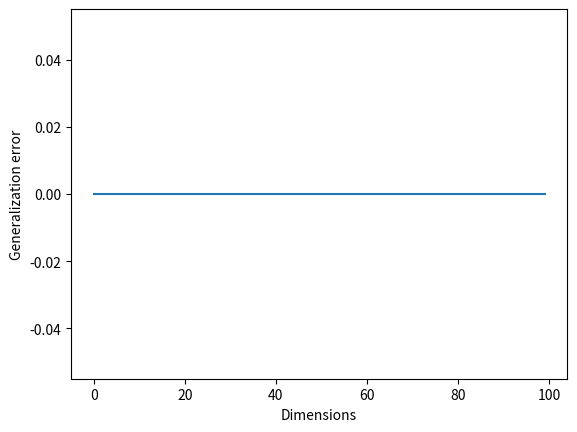

The script that saved this image: (Note: this script raises an exception after producing the figure.)
#######################################################################################
### Library to implement the algorithms: perceptron, winnow, least-squares and 1-NN ###
#######################################################################################

import numpy as np # import the numpy library to perform mathematical operations.

import matplotlib.pyplot as plt # import the matplotlib library to plot the data.

def winnow_algorithm(X_train, X_test, y_train):

    """
    
    Provides an implementation for the winnow algorithm.

    @param X_train: The training dataset.
    @param X_test: The testing dataset.
    @param y: The labels.
    
    """

    # intialise a list to store the weights.

    weights = np.ones((X_train.shape[1])) # initialize the weight vector to 1.

    n = X_train.shape[1] # find the number of dimensions.

    # Training loop
    for i in range(X_train.shape[0]): # iterate over the training data.

        x_i, y_i = X_train[i], y_train[i] # receive patterns x = {0, 1} and y = {0, 1}.

        y_i_hat = 0 if weights @ x_i < n else 1 # predict the label.

        if (y_i_hat != y_i): # if the prediction is wrong, update the weights.
            weights *= np.float_power(2, ((y_i - y_i_hat) * x_i)) # update the weights.


    return np.where(X_test @ weights < n, 0, 1) # return the predicted labels.

def perceptron_algorithm(X, y):

    """
    
    Provides an implementation for the perceptron algorithm.

    @param X: The input data.
    @param y: The labels.
    
    """

    weights = [] # intialise a list to store the weights.

    M = [] # initialise a list to store the margin.

    w = np.zeros(len(X[0])) # initialize the weight vector to 0.

    weights.append(w) # append the initial weight vector.

    M.append(0) # append the initial margin.

    for t in range(len(X)): # iterate over the data from t = 1 to m.

        # receive patterns x = {0, 1}
        x = X[t]

        # predict y_pred
        y_pred = np.sign(np.dot(w, x))

        y_target = y[t]

        # implement a mistake function to calculate the number of mistakes in the perceptron algorithm to update the weight. 

        if y_pred != y_target: # if the prediction is wrong, update the weights.

            w = w + y_target * x

        weights.append(w)

    return weights


def least_squares_algorithm(y_pred, y):

    """

    Provides an implementation for the least squares algorithm.

    @param y_pred: The predicted labels.

    @param y: The labels.

    """

    # find the difference between y_pred and y squared.
    difference_squared = (y_pred - y) ** 2

    # find the minimal difference between y_pred and y squared.
    min_difference_squared = np.min(difference_squared)

    return min_difference_squared    

def mistake(y_pred, y_target):

    """
    
    Provides an implementation for the mistake function.

    @param y_pred: The predicted labels.
    @param y_target: The target labels.
    
    """

    pass

classifiers = ["perceptron", "winnow", "least-squares", "1-NN"] # create a list to store the classifiers.


def plot_complexity(classifier_function, dimensions, samples_per_dimension):

    """
    
    Provides an implementation for plotting the complexity of the algorithms.

    @param classifier_function: The classifier function.

    @param dimensions: The dimensions.

    @param samples_per_dimension: The samples per dimension.
    
    """

    plt.plot(dimensions, samples_per_dimension, label=classifier_function.__name__) # plot the complexity of the algorithms.

    plt.xlabel("Dimensions") # set the x-axis label.

    plt.ylabel("Samples per dimension") # set the y-axis label.

    plt.savefig("complexity.png") # save the plot as a png file.

def sample_data(m, n):

    """
    
    Implement a function to sample data.

    @param m: The number of samples.

    @param n: The number of dimensions.
    
    """

    X = np.random.choice([-1, 1], size = (m, n)) # sample the data.

    y = np.random.choice([-1, 1], size = (m, 1)) # sample the labels.

    return X, y # return the data and labels.

def train_test_split(data):

    """
    
    Implement a function to split the data into training and testing data.

    @param data: The data.
    
    @return: The training and testing data.

    """

    return data[:int(len(data) * 0.8)], data[int(len(data) * 0.8):] # return the training and testing data.

errors_by_dimension = np.zeros(100) # create an array to store the errors by dimension.

for n in range(100):

    generalization_error = float('inf') # initialize the generalization error.

    m = 1 # initialize the number of samples.

    while m <= 40:

        X, y = sample_data(m, n) # sample the data.

        X_train, X_test = train_test_split(X) # split the data into training and testing data.

        y_train, y_test = train_test_split(y) # split the labels into training and testing labels.

        y_pred = winnow_algorithm(X_train, X_test, y_train) # predict the labels using the winnow algorithm.

        n_errors = np.sum(y_pred != y_test) # find the number of errors.

        generalization_error = n_errors / len(y_test) # calculate the generalization error.

        if generalization_error <= 0.1: # if the generalization error is less than or equal to 0.1, allocate the value to the array.

            errors_by_dimension[n] = generalization_error # store the generalization error.

            break
            
        m += 1 # increment the number of samples.

plt.plot(range(100), errors_by_dimension, label="winnow") # plot the errors by dimension.

plt.xlabel("Dimensions") # set the x-axis label.

plt.ylabel("Generalization error") # set the y-axis label.

plt.savefig("Part-3-images/generalization_error.png") # save the plot as a png file.

print("SUCCESS!")